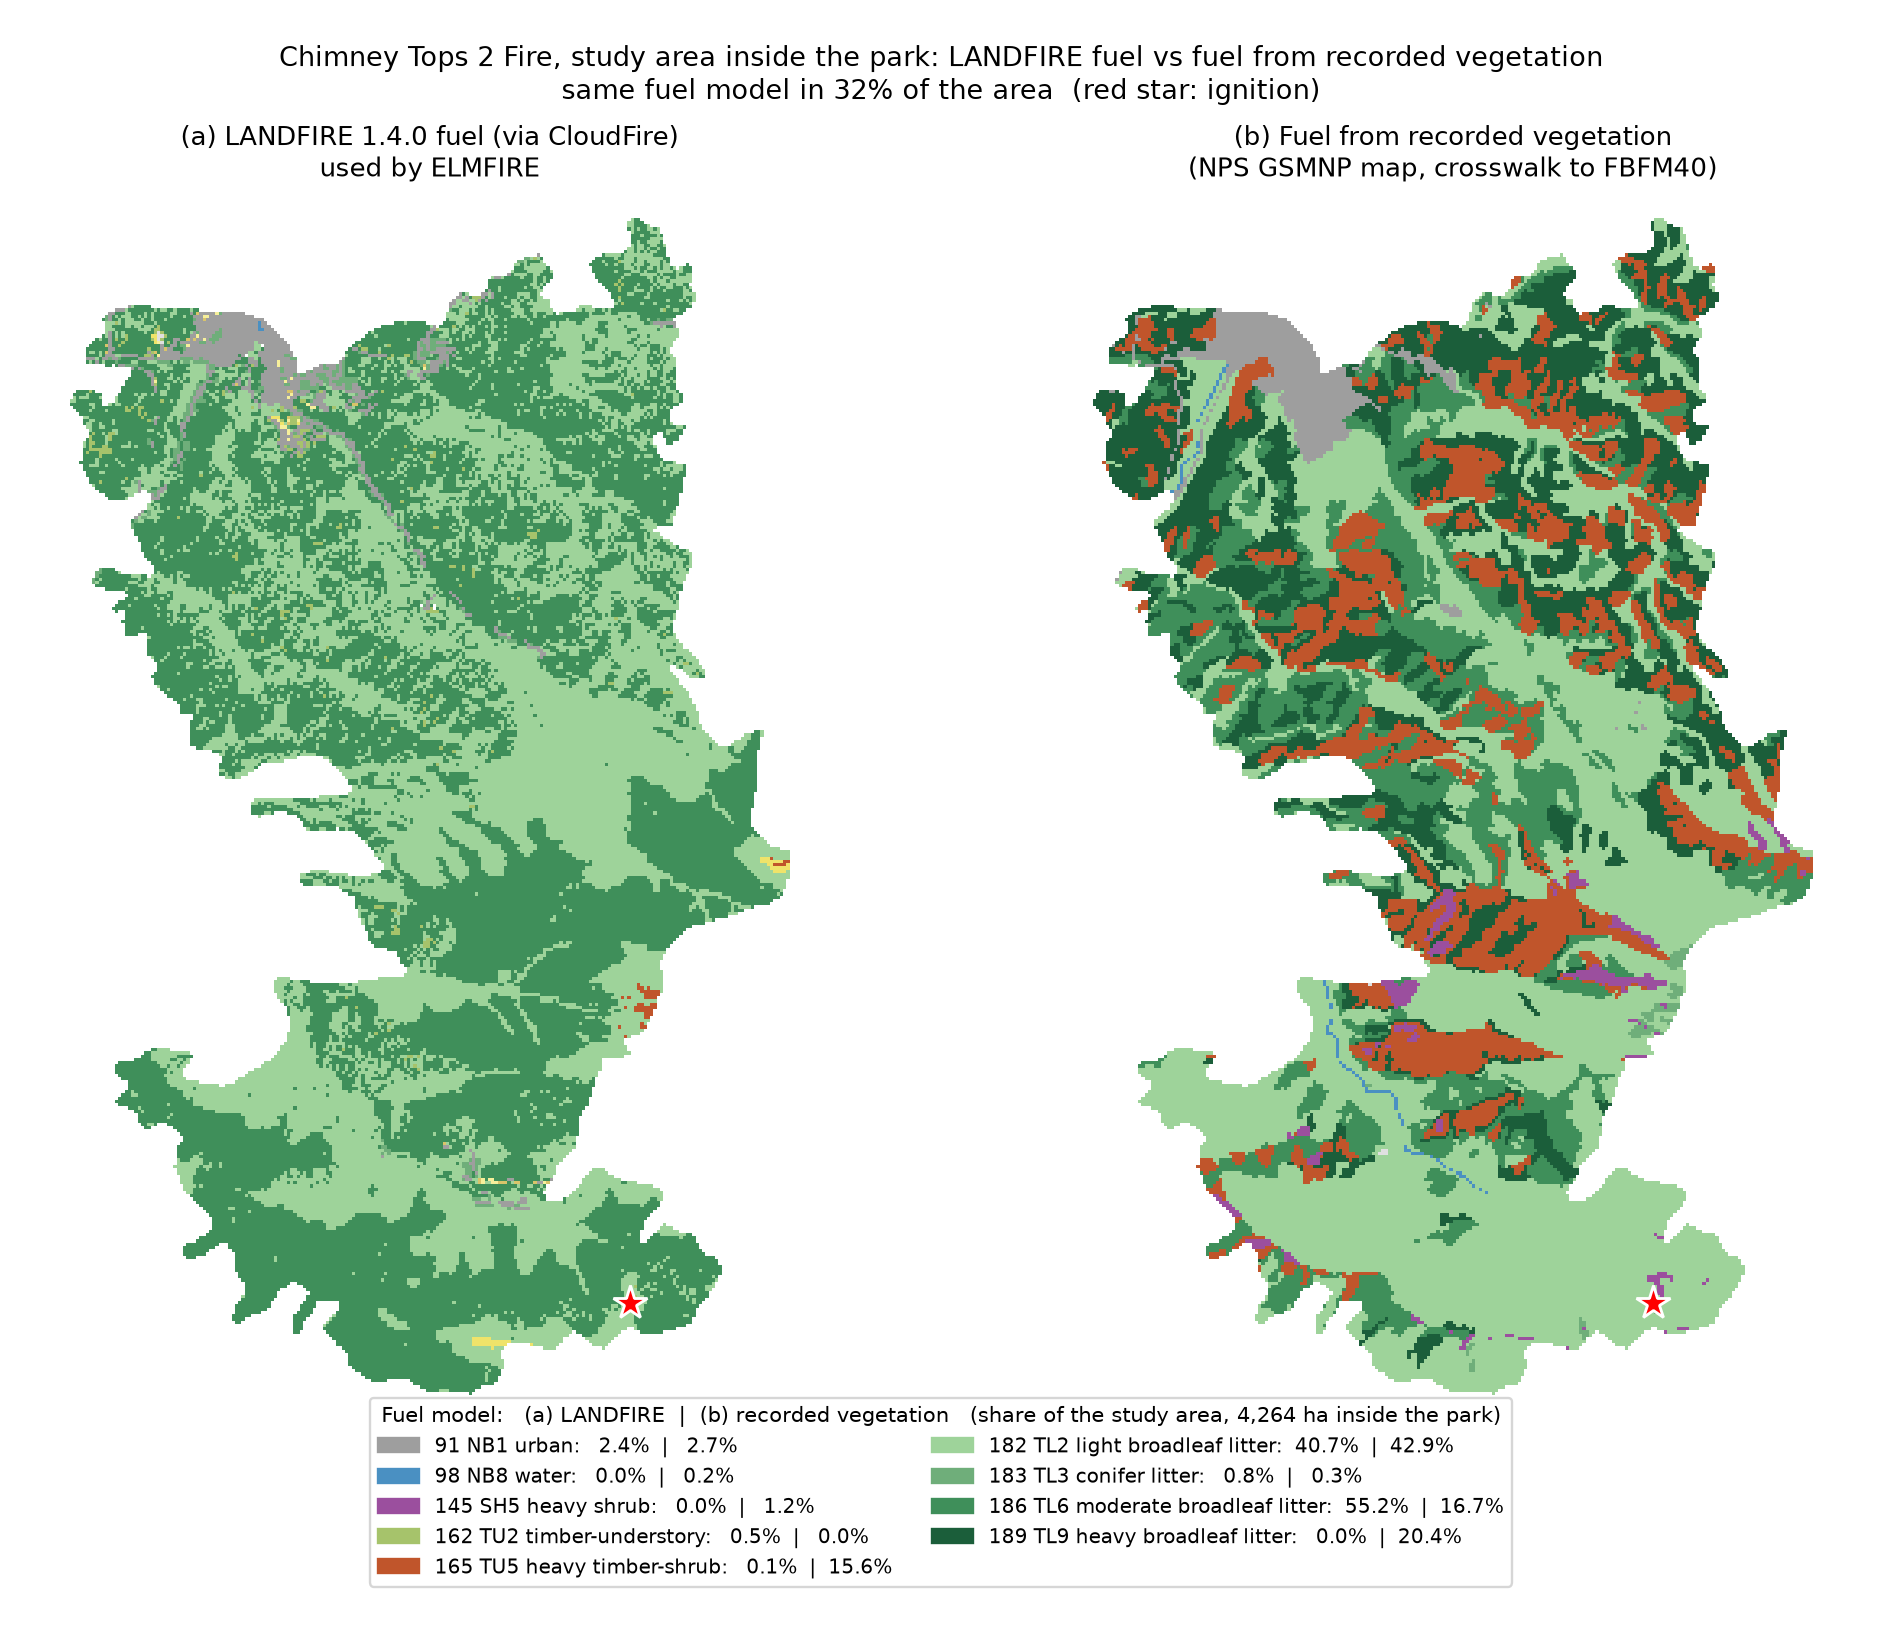

Data behind this chart, as committed beside it:
vegetation_fuel, share_pct, landfire_91_NB1_pct, landfire_98_NB8_pct, landfire_99_NB9_pct, landfire_101_GR1_pct, landfire_102_GR2_pct, landfire_121_GS1_pct, landfire_162_TU2_pct, landfire_165_TU5_pct, landfire_182_TL2_pct, landfire_183_TL3_pct, landfire_186_TL6_pct
91 NB1 urban, 2.7, 55.0, 0.3, 0.0, 1.9, 0.4, 0.8, 3.8, 0.0, 10.8, 10.0, 16.7
98 NB8 water, 0.2, 0.0, 0.0, 0.0, 0.0, 0.0, 0.0, 0.0, 0.0, 76.0, 5.0, 19.0
99 NB9 bare, 0.0, 0.0, 0.0, 0.0, 0.0, 0.0, 0.0, 0.0, 0.0, 100.0, 0.0, 0.0
145 SH5 heavy shrub, 1.2, 0.0, 0.0, 0.0, 0.0, 0.4, 0.0, 1.1, 0.7, 35.4, 0.0, 62.4
165 TU5 heavy timber-shrub, 15.6, 0.5, 0.0, 0.0, 0.0, 0.3, 0.0, 1.6, 0.1, 22.1, 0.4, 75.0
182 TL2 light broadleaf litter, 42.9, 0.9, 0.0, 0.0, 0.0, 0.2, 0.0, 0.1, 0.1, 49.5, 0.6, 48.7
183 TL3 conifer litter, 0.3, 0.0, 0.0, 0.0, 0.0, 0.0, 0.0, 0.0, 17.6, 67.6, 0.0, 14.9
186 TL6 moderate broadleaf litter, 16.7, 0.9, 0.0, 0.0, 0.0, 0.0, 0.1, 0.1, 0.0, 44.7, 0.3, 53.9
189 TL9 heavy broadleaf litter, 20.4, 1.4, 0.0, 0.1, 0.1, 0.0, 0.0, 0.6, 0.0, 36.4, 0.7, 60.6
